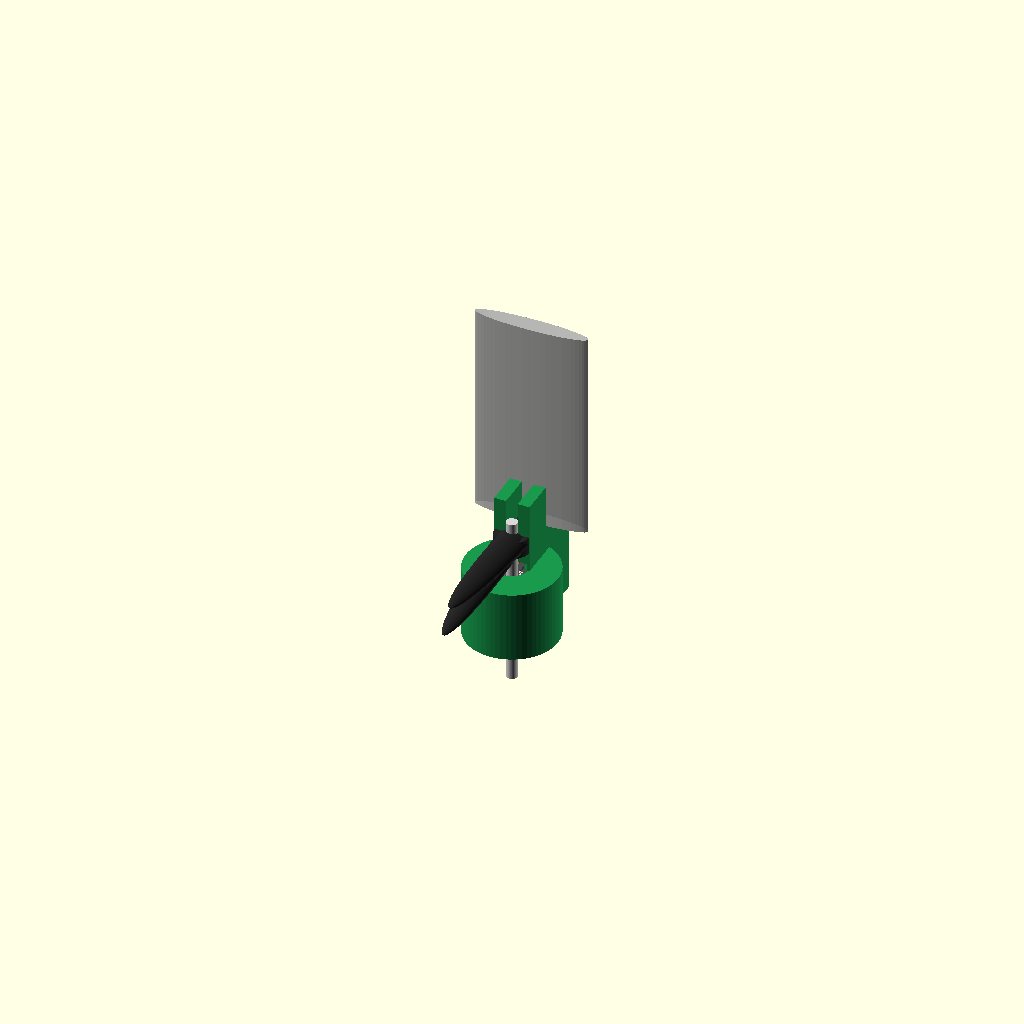
Cell 1: rendered with the file's own defaults.
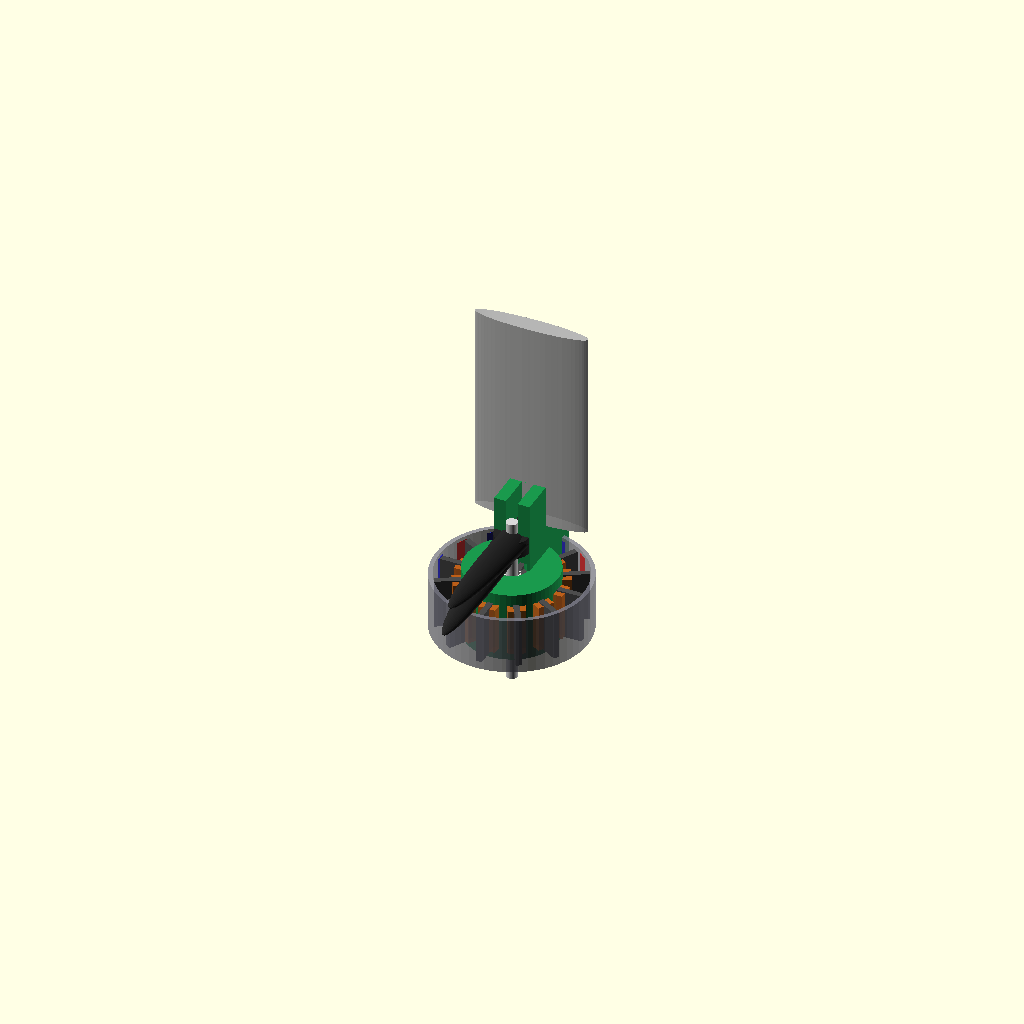
Cell 2: the same model with stator_dia = 100.
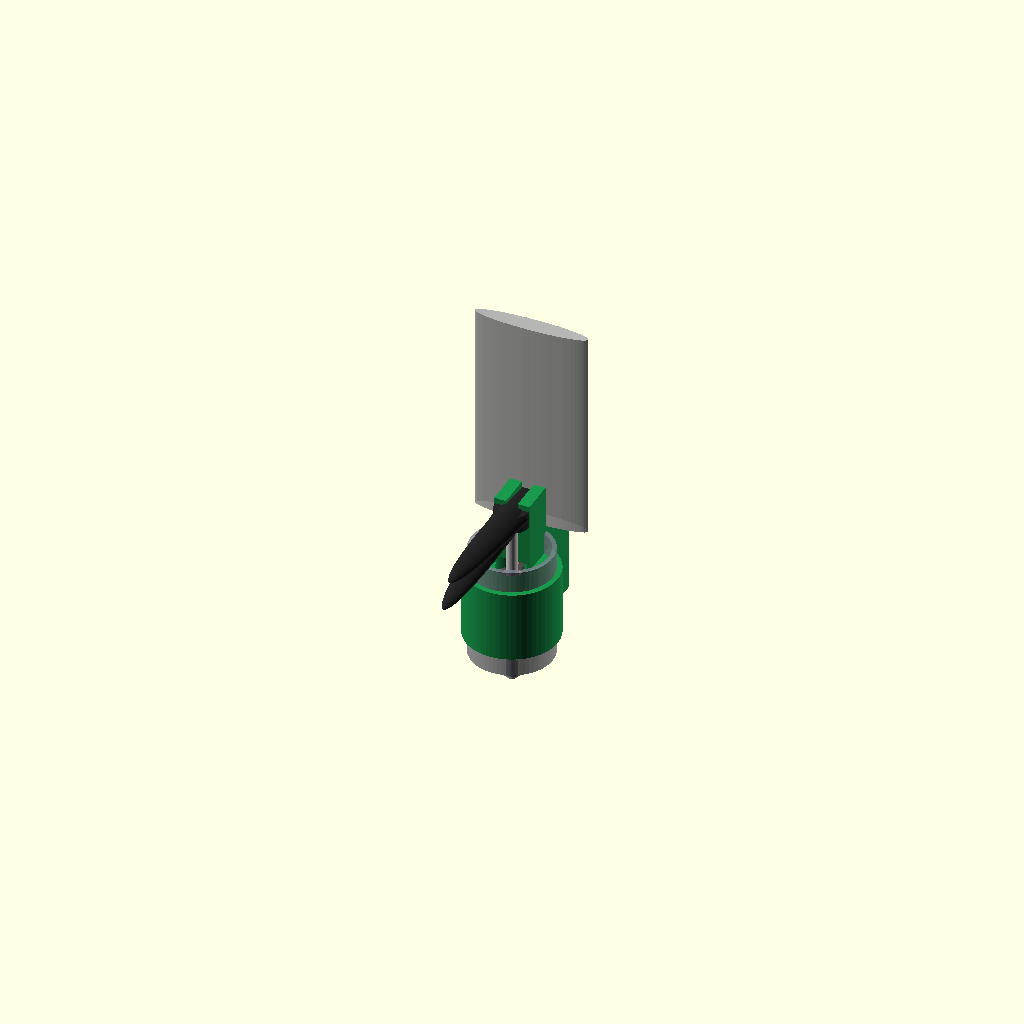
Cell 3: rotor_length = 80 (everything else at default).
All cells are drawn from one camera (rotation 55°, 0°, 25°, orthographic, colour scheme Cornfield), so only the parameter changes between them.
Source of the model, potted_wet_drive_model.scad:
// Project Blue-Water Rover ASV - ESD-02-A
// Design Option A: Potted Wet-Running Direct-Drive Propulsion Model
//
// Open this file in OpenSCAD (https://openscad.org) to view the assembly.

$fn = 60; // Curve resolution

// Color constants
color_stator_epoxy = [0.8, 0.4, 0.1, 0.9]; // Potted epoxy (translucent orange-brown)
color_stator_metal = [0.3, 0.3, 0.3, 1.0]; // Steel core
color_rotor = [0.5, 0.5, 0.55, 0.8];       // Aluminum rotor (translucent)
color_magnet_n = [0.8, 0.2, 0.2, 1.0];      // North magnets (red)
color_magnet_s = [0.2, 0.2, 0.8, 1.0];      // South magnets (blue)
color_ceramic = [0.93, 0.93, 0.91, 1.0];     // ZrO2 Ceramic (ivory)
color_collar = [0.1, 0.6, 0.3, 1.0];        // ASA collar (green)
color_foil = [0.75, 0.75, 0.75, 0.8];       // Aluminum spar (translucent)
color_prop = [0.15, 0.15, 0.15, 1.0];       // Carbon fiber prop
color_shaft = [0.85, 0.85, 0.85, 1.0];      // Stainless steel shaft
color_anode = [0.6, 0.6, 0.7, 1.0];         // Zinc anode

// Model dimensions (mm)
stator_dia = 50.0;
stator_length = 35.0;
air_gap = 0.8;
rotor_thickness = 3.0;
rotor_dia = stator_dia + 2 * air_gap + 2 * rotor_thickness;
rotor_length = 40.0;
shaft_dia = 8.0;
shaft_length = 120.0;

// Explode distance for viewing internal parts
explode = 0.0; // Set to >0 in OpenSCAD to see internal parts

module foil_spar() {
    // 8mm thick aluminum foil profile (approximate NACA 0012)
    color(color_foil)
    linear_extrude(height=150)
    scale([1, 0.15])
    difference() {
        circle(d=80);
        translate([40, -40]) square([80, 80]); // trailing edge taper
    }
}

module mounting_collar() {
    // ASA split collar clamping the foil and housing the shaft
    color(color_collar)
    difference() {
        union() {
            // Main cylindrical body
            cylinder(d=65, h=50, center=true);
            // Wing clamping the foil spar
            translate([0, 30, 25])
            cube([25, 60, 100], center=true);
        }
        // Slot for foil spar
        translate([0, 30, 25])
        cube([8.2, 80, 110], center=true);
        // Shaft passage
        cylinder(d=22, h=60, center=true);
        // Bolt holes
        translate([0, 45, 50]) rotate([0, 90, 0]) cylinder(d=5.2, h=40, center=true);
        translate([0, 45, 0]) rotate([0, 90, 0]) cylinder(d=5.2, h=40, center=true);
    }
}

module stator_core() {
    // Stator coils and teeth
    color(color_stator_metal)
    cylinder(d=shaft_dia+4, h=stator_length, center=true);
    
    // Teeth and windings (12 slots)
    for (i = [0:11]) {
        rotate([0, 0, i * 30]) {
            // Steel tooth
            color(color_stator_metal)
            translate([stator_dia/4 + 2, 0, 0])
            cube([stator_dia/2 - 4, 4, stator_length], center=true);
            
            // Copper windings potted in epoxy
            color(color_stator_epoxy)
            translate([stator_dia/3 + 1, 0, 0])
            cube([8, 12, stator_length - 2], center=true);
        }
    }
}

module rotor_cup() {
    color(color_rotor)
    difference() {
        union() {
            // Outer bell
            cylinder(d=rotor_dia, h=rotor_length, center=true);
            // Rear hub
            translate([0, 0, -rotor_length/2 - 5])
            cylinder(d=20, h=10, center=true);
        }
        // Hollow interior
        translate([0, 0, 2])
        cylinder(d=rotor_dia - 2*rotor_thickness, h=rotor_length + 2, center=true);
        // Shaft bore
        cylinder(d=shaft_dia, h=100, center=true);
    }
    
    // Magnets inside the cup wall (14 poles)
    for (i = [0:13]) {
        rotate([0, 0, i * (360/14)])
        translate([stator_dia/2 + air_gap + 0.5, 0, 0])
        color(i % 2 == 0 ? color_magnet_n : color_magnet_s)
        cube([1.5, 8, stator_length], center=true);
    }
}

module ceramic_bearing() {
    // Open ZrO2 bearing
    color(color_ceramic)
    difference() {
        cylinder(d=16, h=5, center=true);
        cylinder(d=8, h=6, center=true);
    }
    // Balls representation
    for (i = [0:7]) {
        rotate([0, 0, i * 45])
        translate([6, 0, 0])
        color("White")
        sphere(d=3);
    }
}

module propeller() {
    // Folding hub
    color(color_prop)
    cylinder(d=24, h=12, center=true);
    
    // Blades (folded back slightly for rendering)
    for (dir = [-1, 1]) {
        translate([dir * 12, 0, 0])
        rotate([dir * 15, 5, dir * 90])
        color(color_prop)
        scale([1, 0.1, 0.05])
        translate([0, 100, 0])
        sphere(r=100);
    }
}

// --- ASSEMBLY VIEW ---
// Foil Spar
translate([0, 30, 45]) foil_spar();

// Mounting Collar
mounting_collar();

// Fixed Shaft
color(color_shaft)
cylinder(d=shaft_dia, h=shaft_length, center=true);

// Ceramic Bearings
translate([0, 0, -15]) ceramic_bearing();
translate([0, 0, 15]) ceramic_bearing();

// Stator (Fixed in middle)
stator_core();

// Rotor (Exploded or assembled)
translate([0, 0, -explode]) {
    rotor_cup();
}

// Zinc Anode (on exposed shaft behind rotor)
translate([0, 0, -rotor_length/2 - 12])
color(color_anode)
difference() {
    cylinder(d=16, h=8, center=true);
    cylinder(d=shaft_dia, h=10, center=true);
}

// Propeller (at the bottom/rear shaft end)
translate([0, 0, rotor_length/2 + 25 + explode]) {
    propeller();
}
Customizer parameters (derived from the source; name, type, default, range or options):
color_stator_epoxy: vector, default [0.8, 0.4, 0.1, 0.9]
color_stator_metal: vector, default [0.3, 0.3, 0.3, 1]
color_rotor: vector, default [0.5, 0.5, 0.55, 0.8]
color_magnet_n: vector, default [0.8, 0.2, 0.2, 1]
color_magnet_s: vector, default [0.2, 0.2, 0.8, 1]
color_ceramic: vector, default [0.93, 0.93, 0.91, 1]
color_collar: vector, default [0.1, 0.6, 0.3, 1]
color_foil: vector, default [0.75, 0.75, 0.75, 0.8]
color_prop: vector, default [0.15, 0.15, 0.15, 1]
color_shaft: vector, default [0.85, 0.85, 0.85, 1]
color_anode: vector, default [0.6, 0.6, 0.7, 1]
stator_dia: number, default 50
stator_length: number, default 35
air_gap: number, default 0.8
rotor_thickness: number, default 3
rotor_length: number, default 40
shaft_dia: number, default 8
shaft_length: number, default 120
explode: number, default 0
